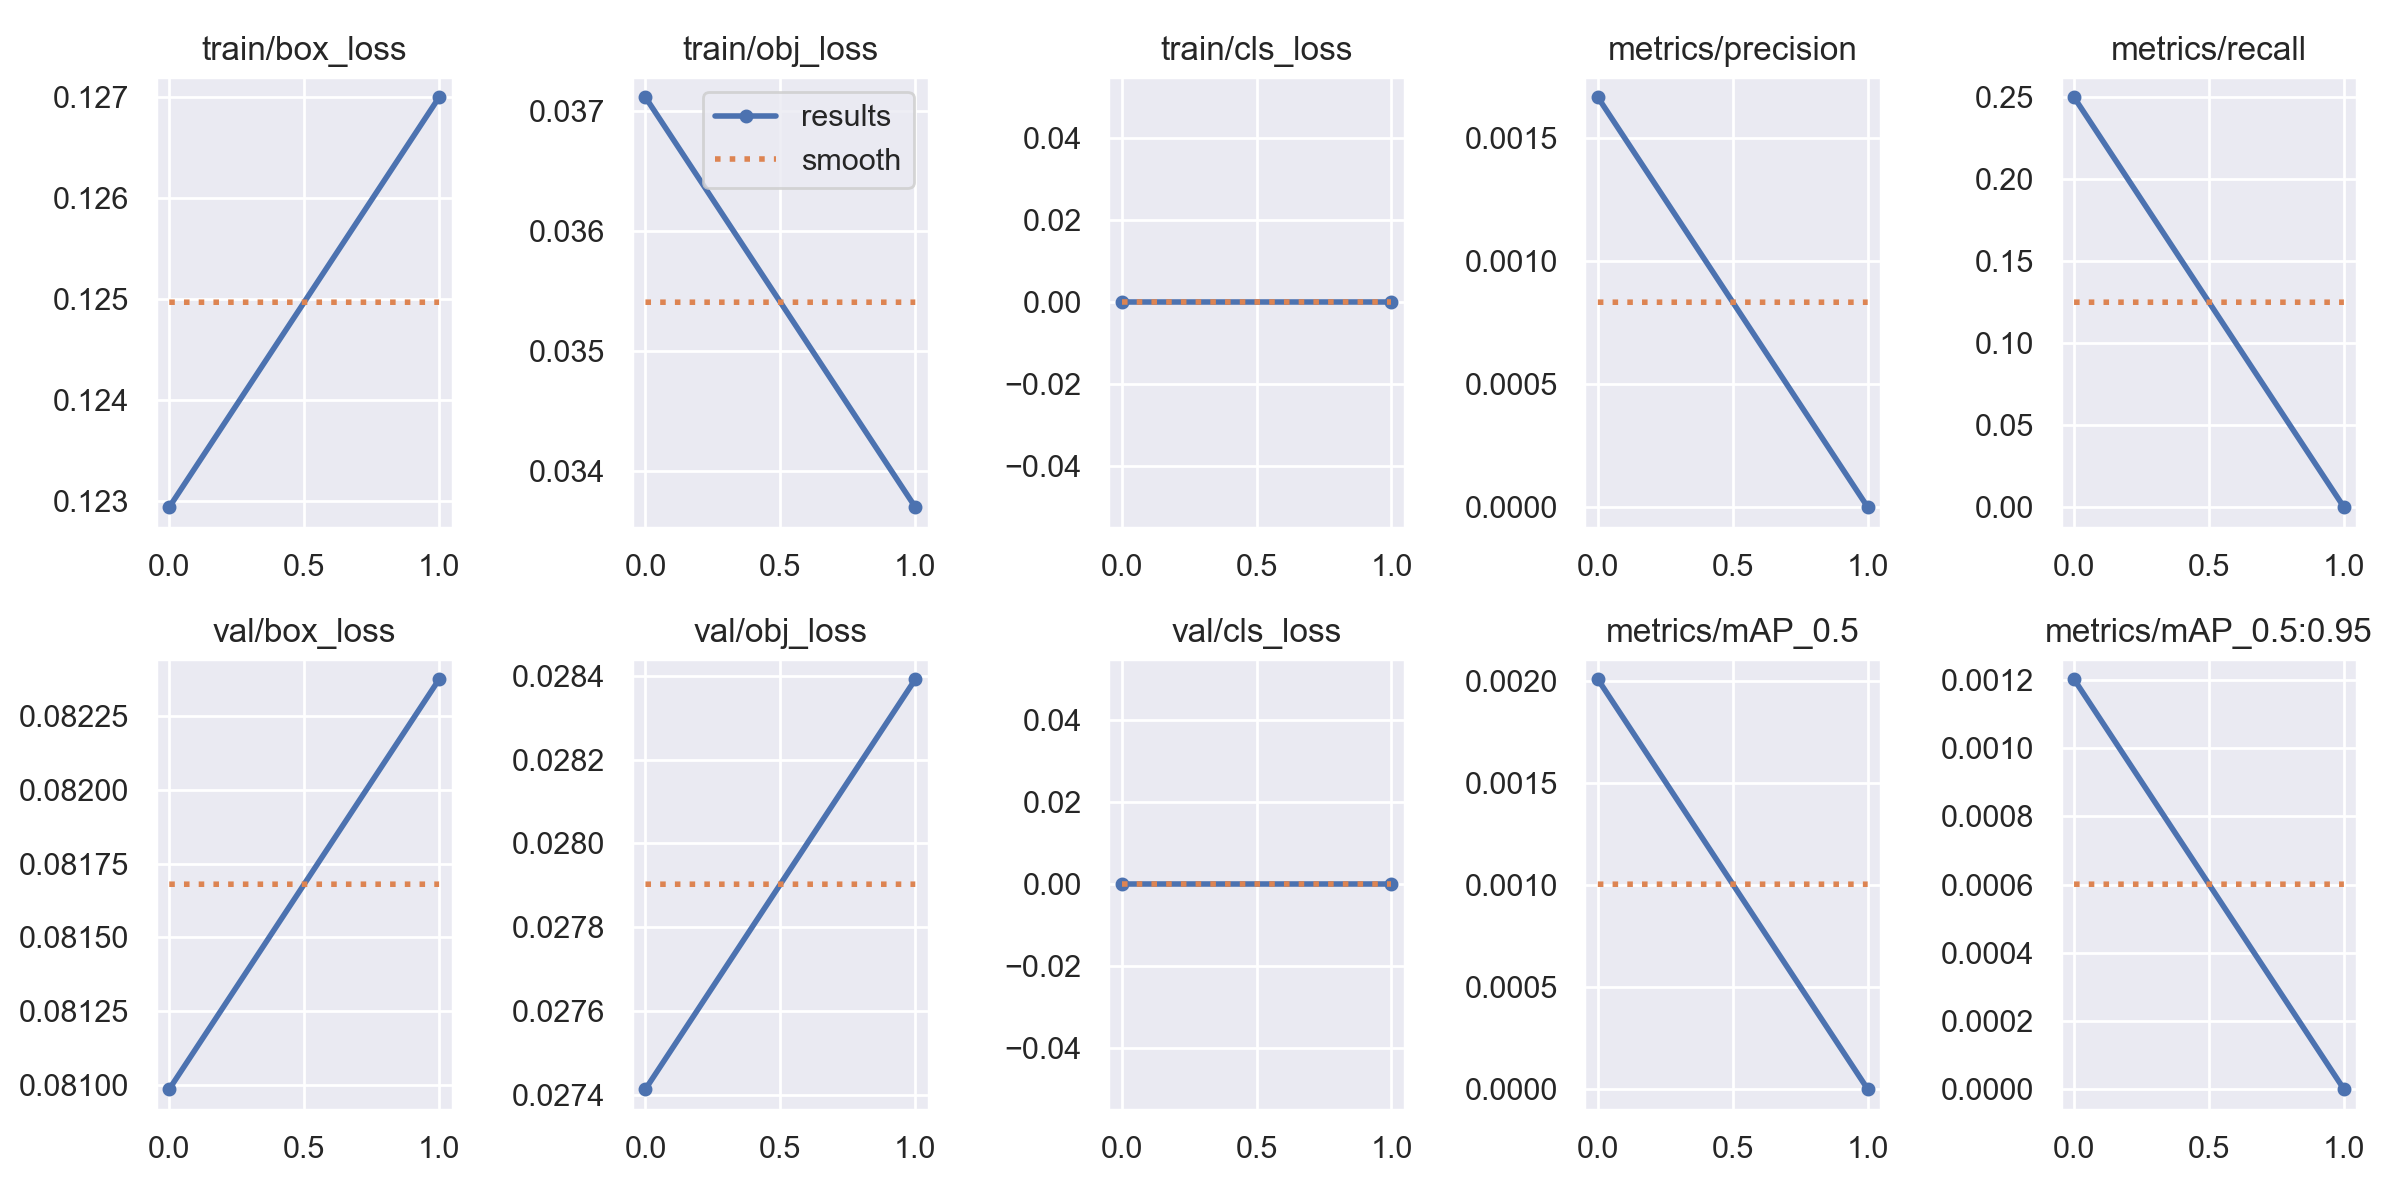

The data file committed next to this chart (first rows):
epoch, train/box_loss, train/obj_loss, train/cls_loss, metrics/precision, metrics/recall, metrics/mAP_0.5, metrics/mAP_0.5:0.95, val/box_loss, val/obj_loss, val/cls_loss, x/lr0, x/lr1, x/lr2
0, 0.1229, 0.03711, 0, 0.001667, 0.25, 0.00201, 0.001203, 0.08099, 0.02741, 0, 0.1, 0, 0
1, 0.127, 0.0337, 0, 0, 0, 0, 0, 0.08237, 0.02839, 0, 0.09905, 5.05e-05, 5.05e-05
